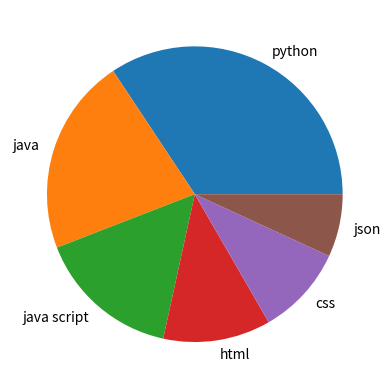

Here is the Python script that generated this plot:
import matplotlib.pyplot as p

circle = [35, 22, 16, 12, 10, 7]
langs = ["python", "java", "java script", "html", "css", "json"]

p.pie(circle, labels=langs)
p.show()
